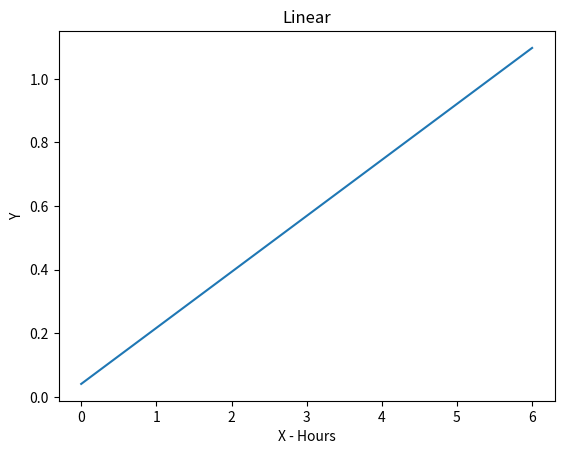
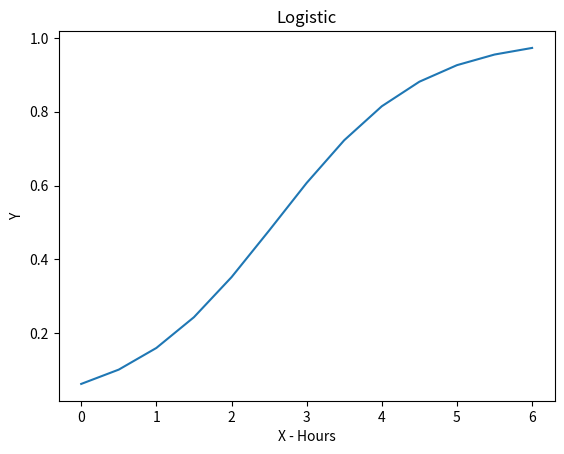

Source code (Python) for these figures, in order:
import matplotlib
matplotlib.use('Agg')
import matplotlib.pyplot as plt
from math import exp

def frange(start, stop, step):
    i = start
    while i < stop:
        yield i
        i += step

def line_plot(x, y, title, filename):
    plt.plot(x, y);
    plt.xlabel('X - Hours');
    plt.ylabel('Y');
    plt.title(title);
    plt.savefig(filename);
    plt.close();

linearTheta0 = .0411;
linearTheta1 = 0.172;
logisticTheta0 = -2.703;#1.4906701387463288;
logisticTheta1 =  1.046;#6554905329910404;


xValues = [];
step = .5
for i in frange(0.0, 6.0 + step, step):
    xValues.append(i);

#print(xValues);
linearRegressionYValues = [];
logisticRegressionYValues = [];

for x in xValues:

    linearRegressionYValues.append(linearTheta0 + .176 * x);
    logisticRegressionYValues.append( 1.0 / ( 1 + exp( -1 * (  logisticTheta0  +  logisticTheta1 * x ) ) ));
    
#print(linearRegressionYValues);
#print(logisticRegressionYValues);


line_plot(xValues, linearRegressionYValues, 'Linear', 'linearRegression.svg');
line_plot(xValues, logisticRegressionYValues, 'Logistic', 'logisticRegression.svg');
